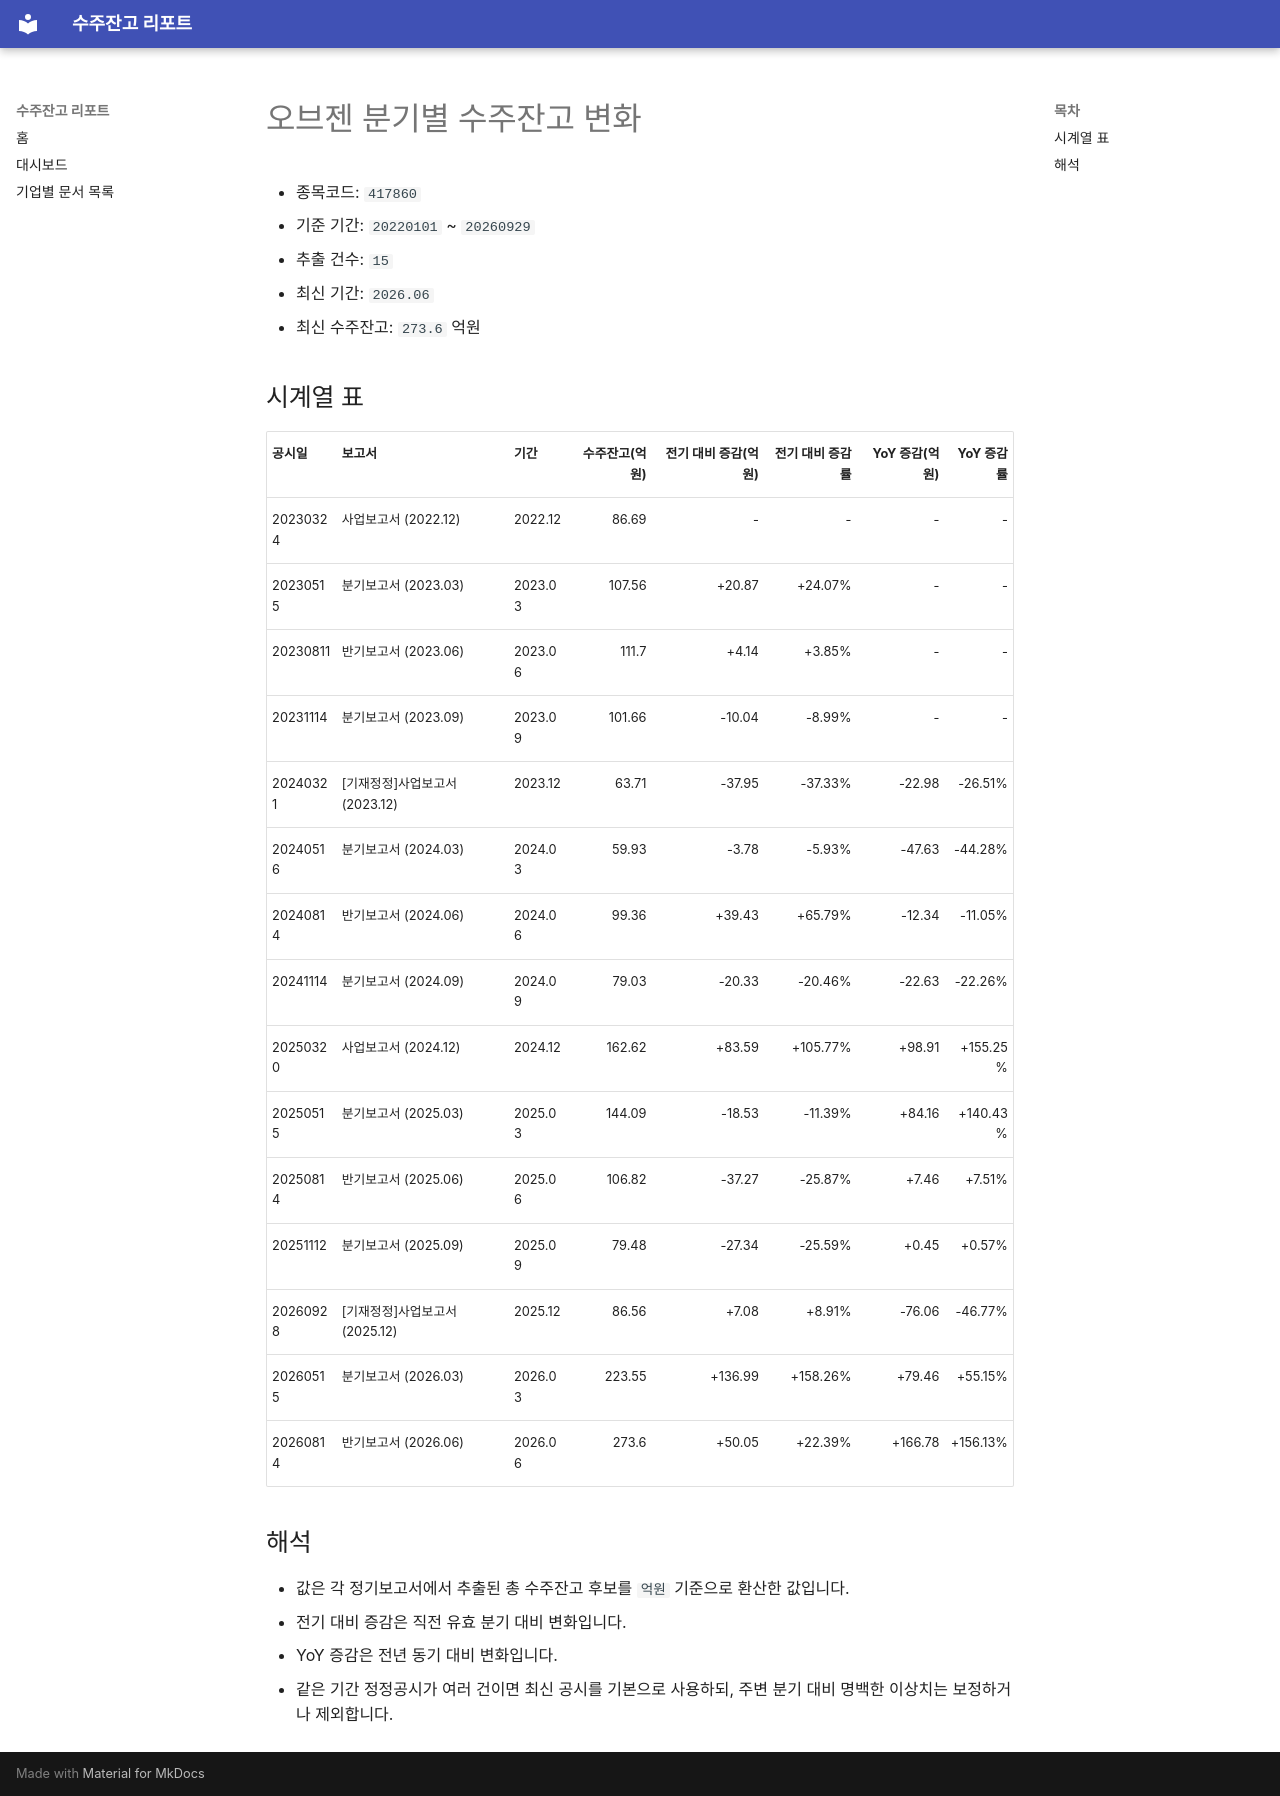

repository: agent-jaden/order-backlog-dashboard · page: companies/오브젠_수주잔고(417860)/index.html · generator: mkdocs

# 오브젠 분기별 수주잔고 변화

- 종목코드: `417860`
- 기준 기간: `20220101` ~ `20260929`
- 추출 건수: `15`
- 최신 기간: `2026.06`
- 최신 수주잔고: `273.6` 억원

## 시계열 표

| 공시일 | 보고서 | 기간 | 수주잔고(억원) | 전기 대비 증감(억원) | 전기 대비 증감률 | YoY 증감(억원) | YoY 증감률 |
| --- | --- | --- | ---: | ---: | ---: | ---: | ---: |
| 20230324 | 사업보고서 (2022.12) | 2022.12 | 86.69 | - | - | - | - |
| 20230515 | 분기보고서 (2023.03) | 2023.03 | 107.56 | +20.87 | +24.07% | - | - |
| 20230811 | 반기보고서 (2023.06) | 2023.06 | 111.7 | +4.14 | +3.85% | - | - |
| 20231114 | 분기보고서 (2023.09) | 2023.09 | 101.66 | -10.04 | -8.99% | - | - |
| 20240321 | [기재정정]사업보고서 (2023.12) | 2023.12 | 63.71 | -37.95 | -37.33% | -22.98 | -26.51% |
| 20240516 | 분기보고서 (2024.03) | 2024.03 | 59.93 | -3.78 | -5.93% | -47.63 | -44.28% |
| 20240814 | 반기보고서 (2024.06) | 2024.06 | 99.36 | +39.43 | +65.79% | -12.34 | -11.05% |
| 20241114 | 분기보고서 (2024.09) | 2024.09 | 79.03 | -20.33 | -20.46% | -22.63 | -22.26% |
| 20250320 | 사업보고서 (2024.12) | 2024.12 | 162.62 | +83.59 | +105.77% | +98.91 | +155.25% |
| 20250515 | 분기보고서 (2025.03) | 2025.03 | 144.09 | -18.53 | -11.39% | +84.16 | +140.43% |
| 20250814 | 반기보고서 (2025.06) | 2025.06 | 106.82 | -37.27 | -25.87% | +7.46 | +7.51% |
| 20251112 | 분기보고서 (2025.09) | 2025.09 | 79.48 | -27.34 | -25.59% | +0.45 | +0.57% |
| 20260928 | [기재정정]사업보고서 (2025.12) | 2025.12 | 86.56 | +7.08 | +8.91% | -76.06 | -46.77% |
| 20260515 | 분기보고서 (2026.03) | 2026.03 | 223.55 | +136.99 | +158.26% | +79.46 | +55.15% |
| 20260814 | 반기보고서 (2026.06) | 2026.06 | 273.6 | +50.05 | +22.39% | +166.78 | +156.13% |

## 해석

- 값은 각 정기보고서에서 추출된 총 수주잔고 후보를 `억원` 기준으로 환산한 값입니다.
- 전기 대비 증감은 직전 유효 분기 대비 변화입니다.
- YoY 증감은 전년 동기 대비 변화입니다.
- 같은 기간 정정공시가 여러 건이면 최신 공시를 기본으로 사용하되, 주변 분기 대비 명백한 이상치는 보정하거나 제외합니다.
